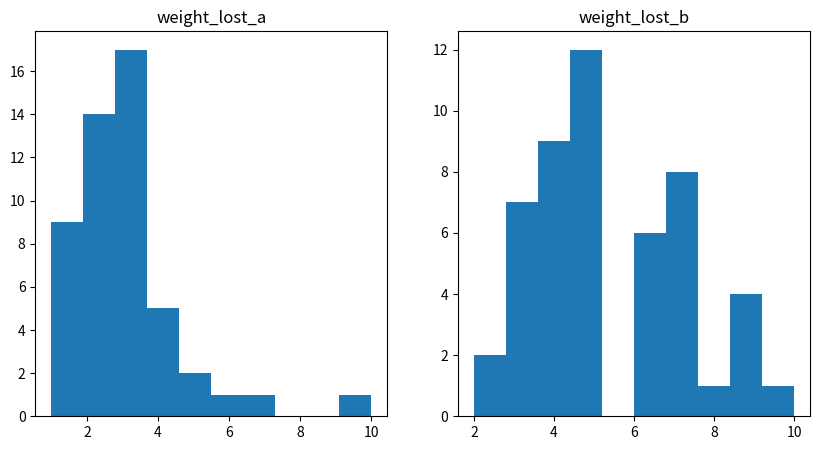

The script that saved this image:
# The lists weight_lost_a and weight_lost_b contain the amount of weight (in pounds)
# that the participants in each group lost. Let's now explore the data to become more familiar with it.

import numpy as np
import matplotlib.pyplot as plt

weight_lost_a = [3, 2, 3, 4, 3, 2, 2, 2, 1, 3, 2, 3, 1, 3, 4, 1, 3, 2, 1, 3, 4, 3, 2, 3, 7, 2, 3, 2, 5, 1, 1, 1, 3, 2, 4, 10, 2, 3, 2, 5, 6, 2, 3, 2, 3, 4, 1, 3, 3, 1]
weight_lost_b = [5, 4, 5, 5, 4, 5, 7, 5, 4, 3, 3, 5, 10, 3, 4, 9, 7, 6, 9, 4, 2, 5, 7, 7, 7, 5, 4, 8, 9, 6, 7, 6, 7, 6, 3, 5, 5, 4, 2, 3, 3, 5, 6, 9, 7, 6, 4, 5, 4, 3]

mean_group_a = np.asarray(weight_lost_a).mean()
mean_group_b = np.asarray(weight_lost_b).mean()

print('mean_group_a:', mean_group_a)
print('mean_group_b:', mean_group_b)

fig = plt.figure(figsize=(10,5))
ax1 = fig.add_subplot(1,2,1)
ax2 = fig.add_subplot(1,2,2)
 
ax1.hist(weight_lost_a)
ax1.set_title('weight_lost_a')
ax2.hist(weight_lost_b)
ax2.set_title('weight_lost_b')

plt.show()